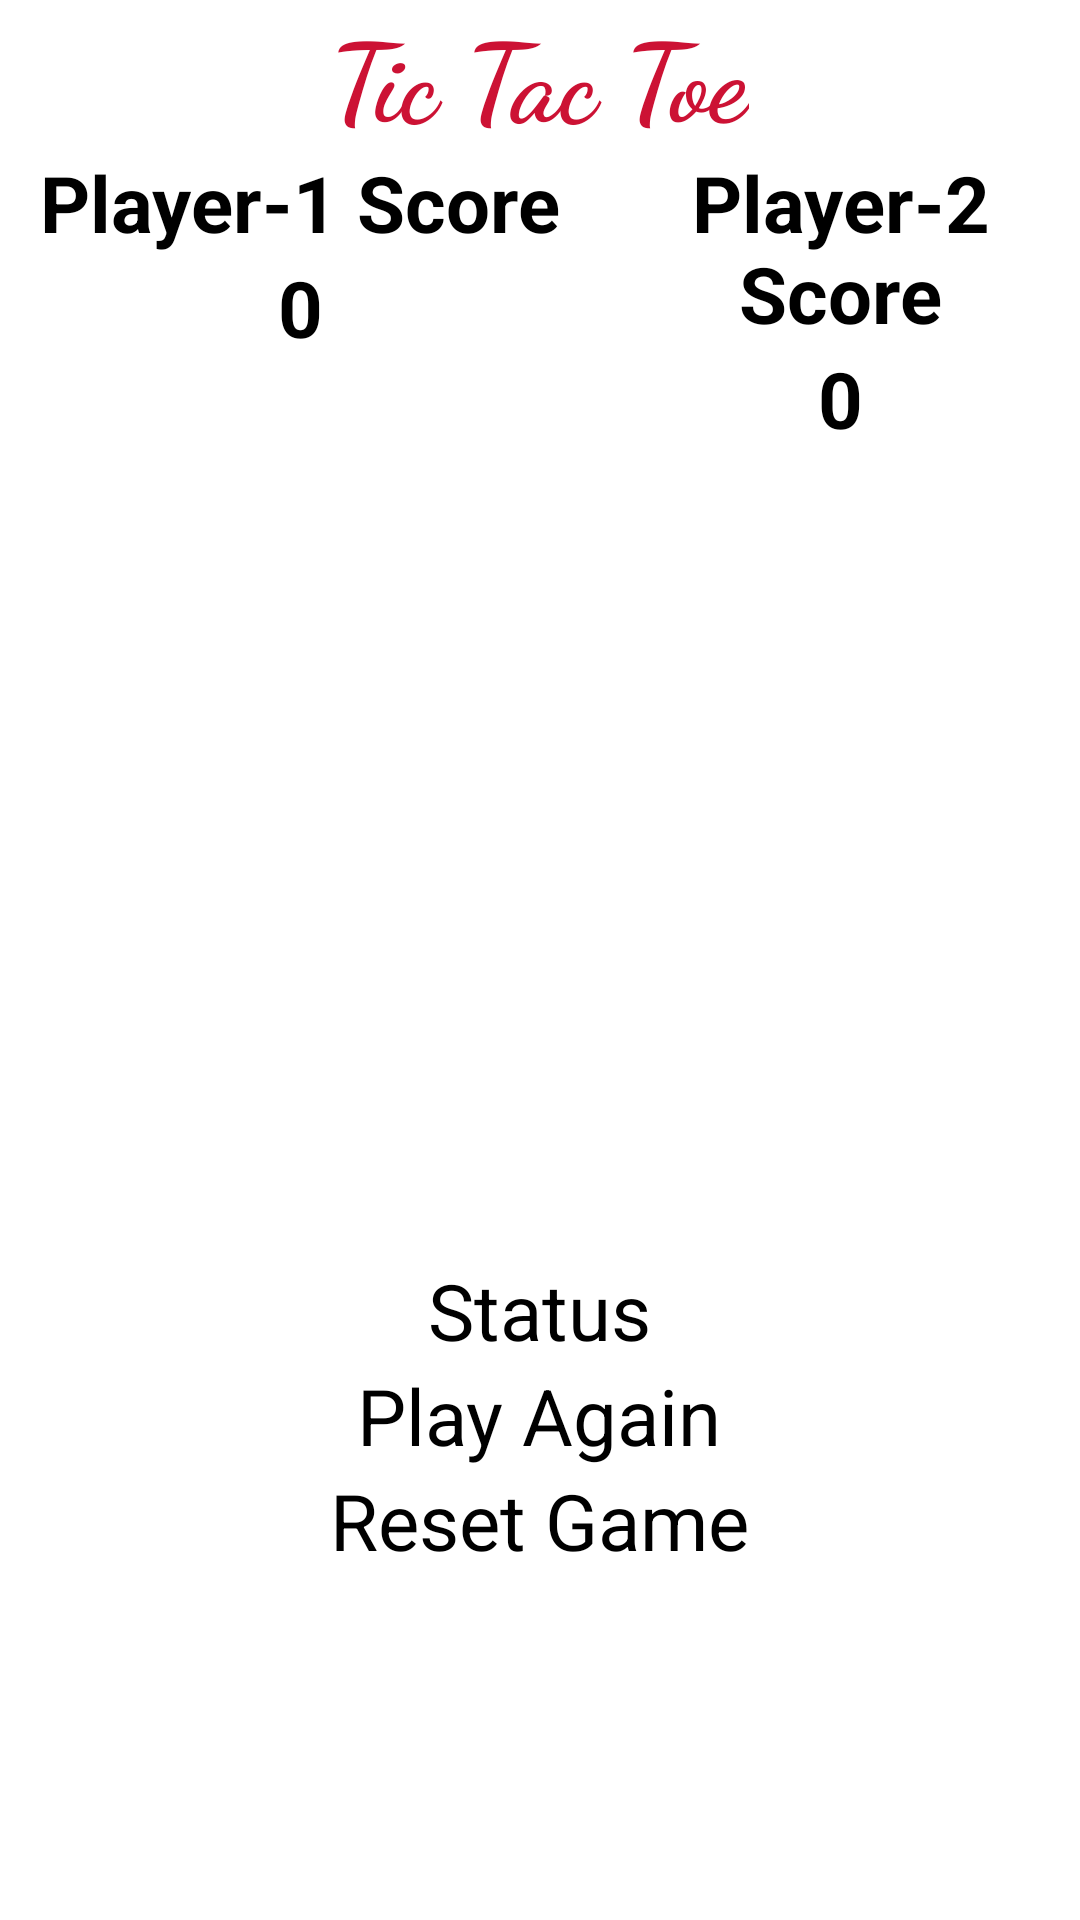

The Android layout XML behind this screen, and the referenced resources:
<!-- AndroidManifest.xml: application theme Theme.DatabaseTicToe -->
<!-- res/layout/activity_tic.xml -->
<?xml version="1.0" encoding="utf-8"?>
<RelativeLayout

    xmlns:android="http://schemas.android.com/apk/res/android"

    xmlns:app="http://schemas.android.com/apk/res-auto"

    xmlns:tools="http://schemas.android.com/tools"

    android:layout_width="match_parent"

    android:layout_height="match_parent"

    tools:context=".MainActivity"

    android:layout_margin="10dp"

    android:background="@color/white"    >

    <TextView

        android:id="@+id/texttitle"

        android:layout_width="wrap_content"

        android:layout_height="wrap_content"

        android:text="Tic Tac Toe"

        android:layout_centerHorizontal="true"

        android:textSize="36sp"

        android:textStyle="bold"

        android:textColor="#cc1234"

        android:fontFamily="cursive"

        />

    <RelativeLayout

        android:id="@+id/relative_layout"

        android:layout_width="wrap_content"

        android:layout_height="wrap_content"

        android:layout_centerHorizontal="true"

        android:layout_below="@+id/texttitle"

        android:layout_marginBottom="20dp">



        <TextView

            android:id="@+id/text_player1"

            android:layout_width="200dp"

            android:layout_height="wrap_content"

            android:text="Player-1 Score"

            android:textAlignment="center"

            android:textColor="@color/black"

            android:textSize="26dp"

            android:textStyle="bold" />

        <TextView

            android:id="@+id/text_player2"

            android:layout_width="200dp"

            android:layout_height="wrap_content"

            android:text="Player-2 Score"

            android:textSize="26dp"

            android:textStyle="bold"

            android:textColor="@color/black"

            android:textAlignment="center"

            android:layout_toRightOf="@id/text_player1"

            />

        <TextView

            android:id="@+id/score_Player1"

            android:layout_width="200dp"

            android:layout_height="wrap_content"

            android:text="0"

            android:textAlignment="center"

            android:textColor="@color/black"

            android:textSize="26dp"

            android:textStyle="bold"

            android:layout_below="@id/text_player1"/>



        <TextView

            android:id="@+id/score_Player2"

            android:layout_width="200dp"

            android:layout_height="wrap_content"

            android:text="0"

            android:textAlignment="center"

            android:textColor="@color/black"

            android:textSize="26dp"

            android:textStyle="bold"

            android:layout_below="@id/text_player2"

            android:layout_toRightOf="@id/score_Player1"/>

    </RelativeLayout>



    <LinearLayout

        android:id="@+id/layout_linear"

        android:layout_width="wrap_content"

        android:layout_height="wrap_content"

        android:orientation="vertical"

        android:layout_centerHorizontal="true"

        android:layout_below="@id/relative_layout"

        >

        <LinearLayout

            android:layout_width="wrap_content"

            android:layout_height="wrap_content"

            android:orientation="horizontal"

            >

            <Button

                android:id="@+id/btn0"

                android:layout_width="75dp"

                android:layout_height="75dp"

                android:textSize="26dp"

                android:layout_marginHorizontal="5dp"

                android:layout_marginBottom="1.25dp"/>

            <Button

                android:id="@+id/btn1"

                android:layout_width="75dp"

                android:layout_height="75dp"

                android:textSize="26dp"

                android:layout_marginHorizontal="5dp"

                android:layout_marginBottom="1.25dp"/>

            <Button

                android:id="@+id/btn2"

                android:layout_width="75dp"

                android:layout_height="75dp"

                android:textSize="26dp"

                android:layout_marginHorizontal="5dp"

                android:layout_marginBottom="1.25dp"/>



        </LinearLayout>

        <LinearLayout

            android:layout_width="wrap_content"

            android:layout_height="wrap_content"

            android:orientation="horizontal"

            >

            <Button

                android:id="@+id/btn3"

                android:layout_width="75dp"

                android:layout_height="75dp"

                android:textSize="26dp"

                android:layout_marginHorizontal="5dp"

                android:layout_marginBottom="1.25dp"/>

            <Button

                android:id="@+id/btn4"

                android:layout_width="75dp"

                android:layout_height="75dp"

                android:textSize="26dp"

                android:layout_marginHorizontal="5dp"

                android:layout_marginBottom="1.25dp"/>

            <Button

                android:id="@+id/btn5"

                android:layout_width="75dp"

                android:layout_height="75dp"

                android:textSize="26dp"

                android:layout_marginHorizontal="5dp"

                android:layout_marginBottom="1.25dp"/>

        </LinearLayout>

        <LinearLayout

            android:layout_width="wrap_content"

            android:layout_height="wrap_content"

            android:orientation="horizontal"

            >

            <Button

                android:id="@+id/btn6"

                android:layout_width="75dp"

                android:layout_height="75dp"

                android:textSize="26dp"

                android:layout_marginHorizontal="5dp"

                android:layout_marginBottom="1.25dp"/>

            <Button

                android:id="@+id/btn7"

                android:layout_width="75dp"

                android:layout_height="75dp"

                android:textSize="26dp"

                android:layout_marginHorizontal="5dp"

                android:layout_marginBottom="1.25dp"/>

            <Button

                android:id="@+id/btn8"

                android:layout_width="75dp"

                android:layout_height="75dp"

                android:textSize="26dp"

                android:layout_marginHorizontal="5dp"

                android:layout_marginBottom="1.25dp"/>



        </LinearLayout>

    </LinearLayout>

    <TextView

        android:id="@+id/textStatus"

        android:layout_width="wrap_content"

        android:layout_height="wrap_content"

        android:layout_below="@id/layout_linear"

        android:layout_marginTop="20dp"

        android:layout_centerHorizontal="true"

        android:textSize="26dp"

        android:text="Status"

        android:textColor="@color/black"/>

    <Button

        android:id="@+id/btn_play_again"

        android:layout_width="wrap_content"

        android:layout_height="wrap_content"

        android:layout_below="@id/textStatus"

        android:layout_centerHorizontal="true"

        android:text="Play Again"

        android:textSize="26dp"

        android:backgroundTint="#ffbb00"/>

    <Button

        android:id="@+id/btn_reset"

        android:layout_width="wrap_content"

        android:layout_height="wrap_content"

        android:layout_below="@id/btn_play_again"

        android:layout_centerHorizontal="true"

        android:text="Reset Game"

        android:textSize="26dp"


        android:backgroundTint="#cc1234"/>

</RelativeLayout>
<!-- resources referenced by this layout -->
<resources>

  <!-- not gathered from this repository: default colours our renderer supplied (Android Studio template values) -->
  <color name="black">#FF000000</color>
  <color name="white">#FFFFFFFF</color>
</resources>
